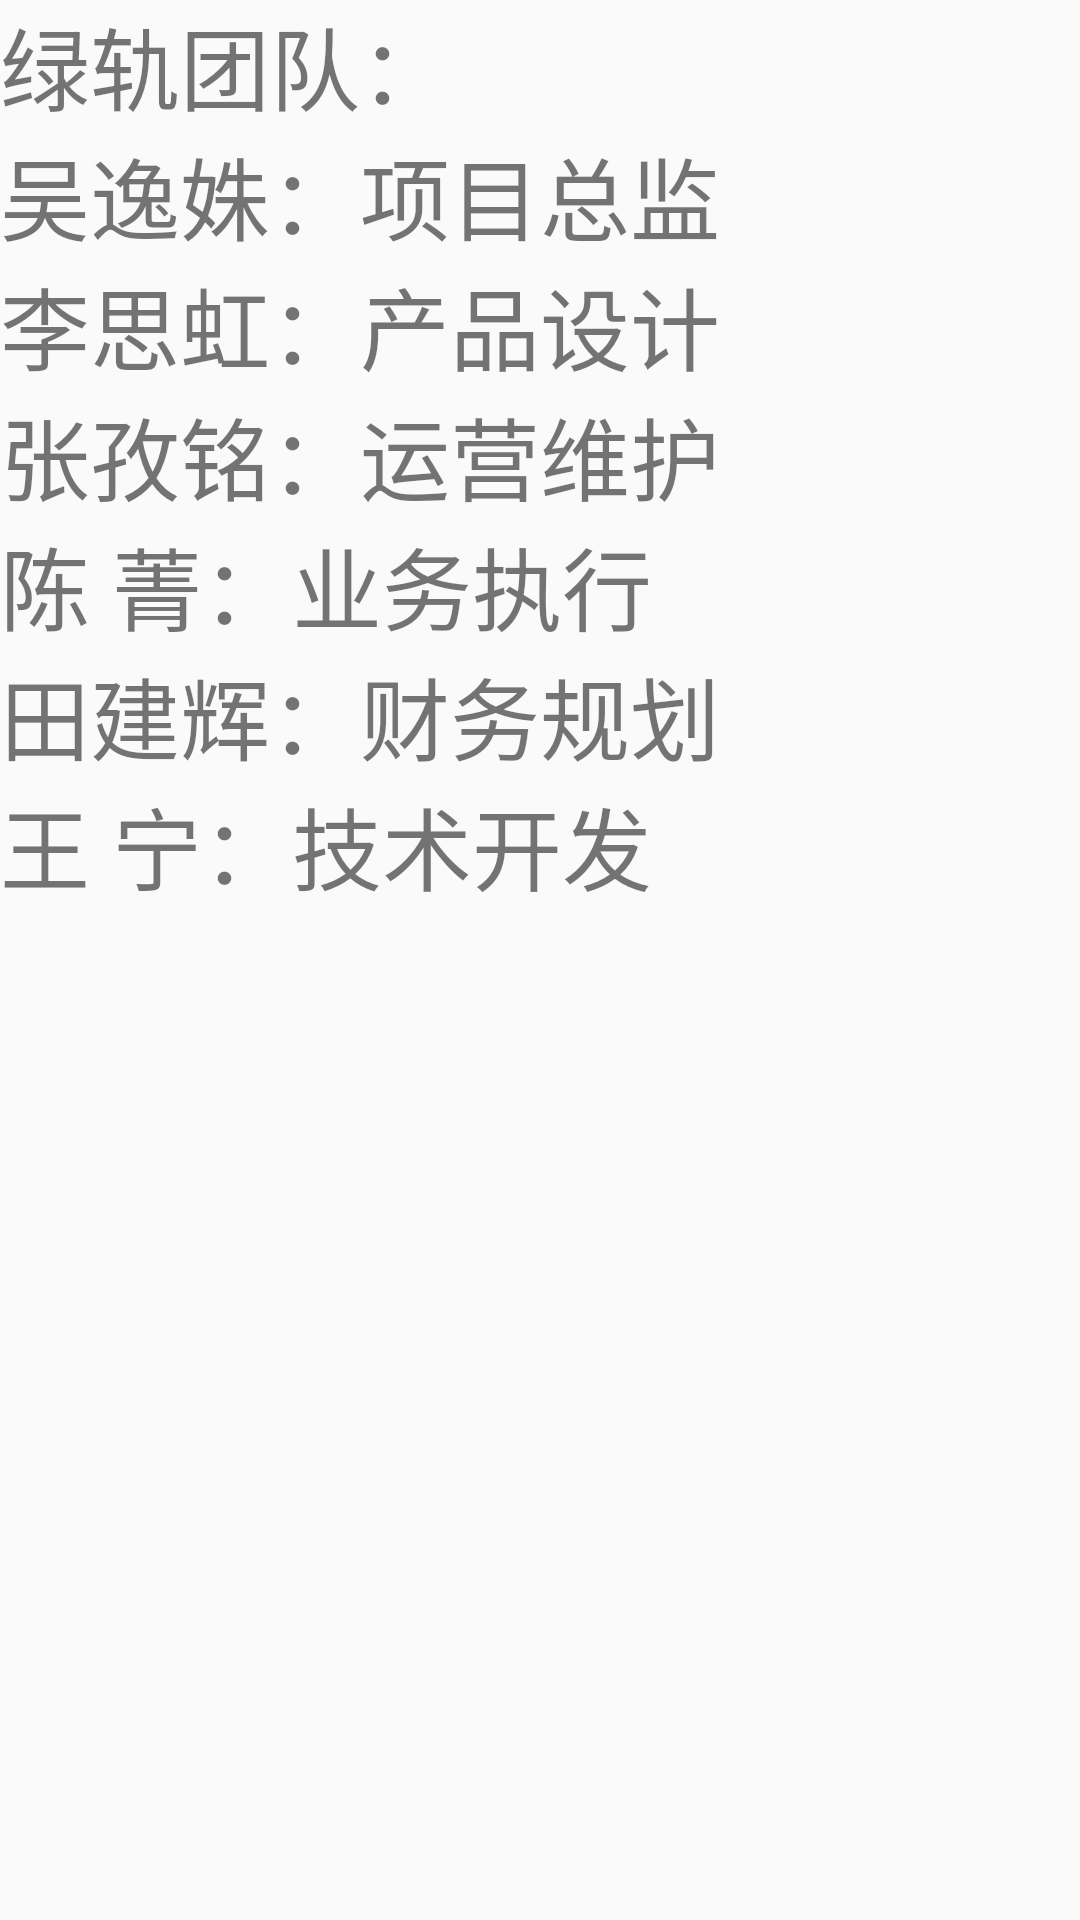

Android layout source for this screen:
<!-- AndroidManifest.xml: application theme AppTheme -->
<!-- res/layout/activity_about_us.xml -->
<?xml version="1.0" encoding="utf-8"?>
<LinearLayout xmlns:android="http://schemas.android.com/apk/res/android"
    xmlns:app="http://schemas.android.com/apk/res-auto"
    xmlns:tools="http://schemas.android.com/tools"
    android:layout_width="match_parent"
    android:layout_height="match_parent"
    tools:context="com.example.wn.greentrack.side.AboutUsActivity">
    <TextView
        android:textSize="30sp"
        android:text="@string/about_us"
        android:layout_width="wrap_content"
        android:layout_height="wrap_content" />
</LinearLayout>
<!-- resources referenced by this layout -->
<resources>
  <string name="about_us">绿轨团队：\n吴逸姝：项目总监\n李思虹：产品设计 \n张孜铭：运营维护 \n陈 菁：业务执行 \n田建辉：财务规划 \n王 宁：技术开发</string>
  <style name="AppTheme" parent="Theme.AppCompat.Light.NoActionBar">
          
          <item name="colorPrimary">@color/green</item>
          <item name="colorPrimaryDark">@color/green</item>
          <item name="colorAccent">@color/green</item>
      </style>
  <color name="green">#8BC34A</color>
</resources>
